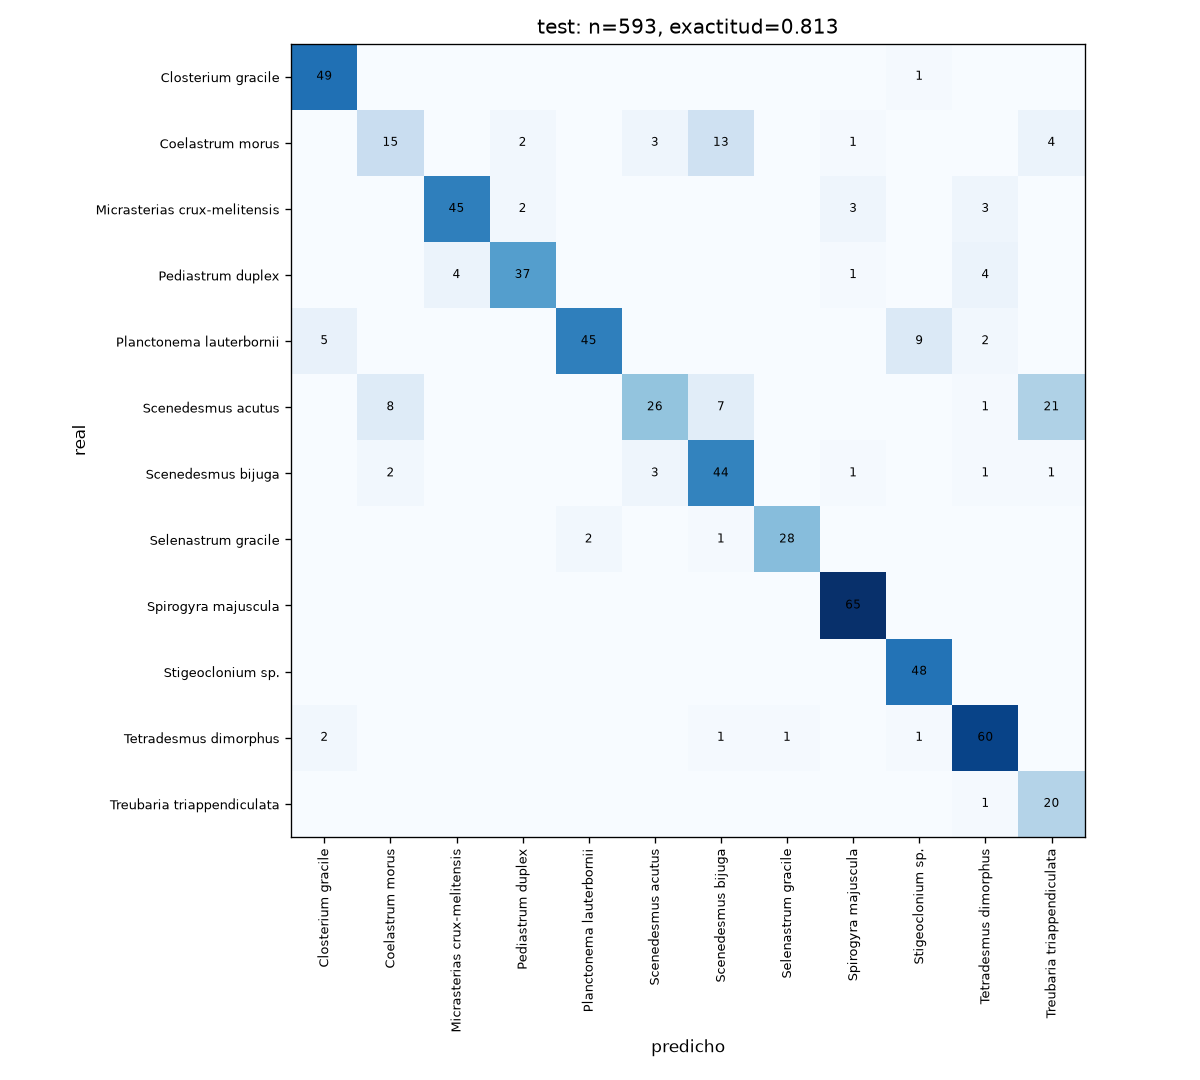

The table this chart was drawn from, first rows:
Closterium gracile, Coelastrum morus, Micrasterias crux-melitensis, Pediastrum duplex, Planctonema lauterbornii, Scenedesmus acutus, Scenedesmus bijuga, Selenastrum gracile, Spirogyra majuscula, Stigeoclonium sp., Tetradesmus dimorphus, Treubaria triappendiculata
49, 0, 0, 0, 0, 0, 0, 0, 0, 1, 0, 0
0, 15, 0, 2, 0, 3, 13, 0, 1, 0, 0, 4
0, 0, 45, 2, 0, 0, 0, 0, 3, 0, 3, 0
0, 0, 4, 37, 0, 0, 0, 0, 1, 0, 4, 0
5, 0, 0, 0, 45, 0, 0, 0, 0, 9, 2, 0
0, 8, 0, 0, 0, 26, 7, 0, 0, 0, 1, 21
0, 2, 0, 0, 0, 3, 44, 0, 1, 0, 1, 1
0, 0, 0, 0, 2, 0, 1, 28, 0, 0, 0, 0
0, 0, 0, 0, 0, 0, 0, 0, 65, 0, 0, 0
0, 0, 0, 0, 0, 0, 0, 0, 0, 48, 0, 0
2, 0, 0, 0, 0, 0, 1, 1, 0, 1, 60, 0
0, 0, 0, 0, 0, 0, 0, 0, 0, 0, 1, 20
